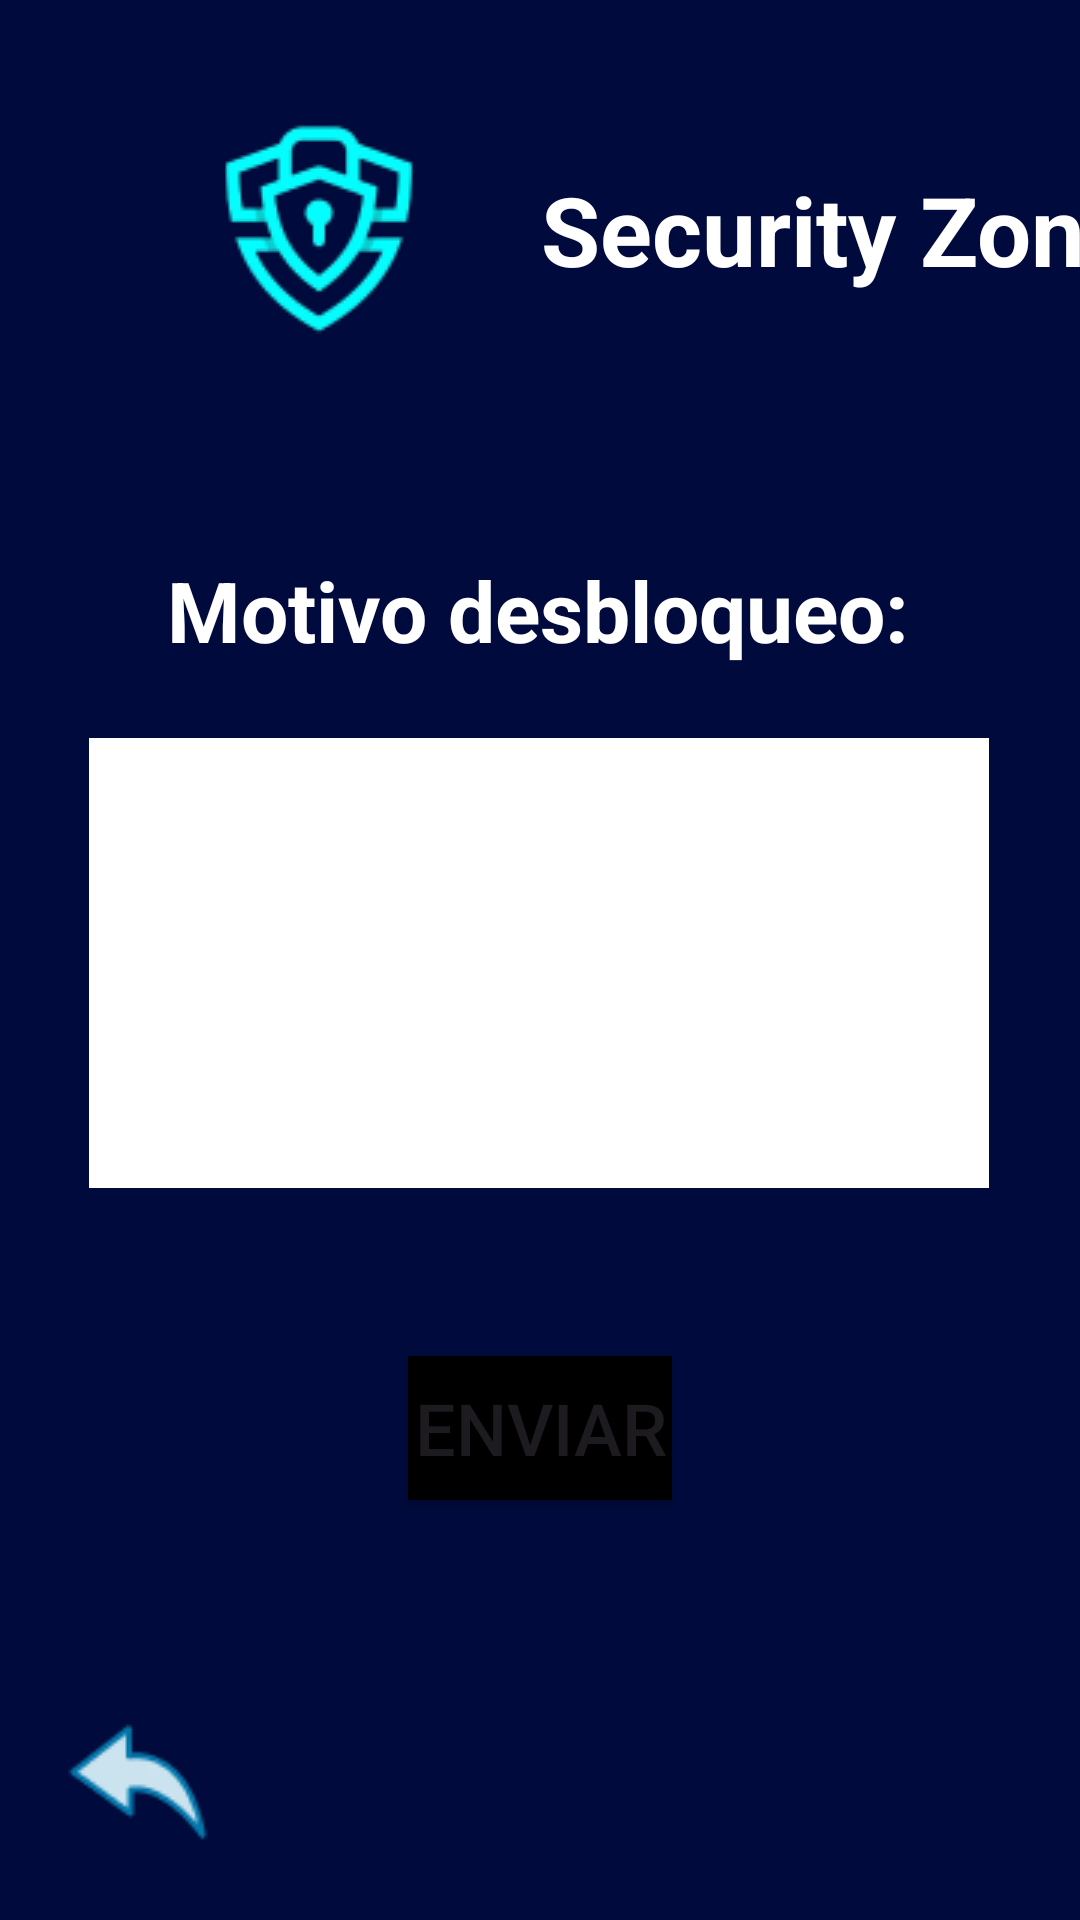

Android layout source for this screen:
<!-- AndroidManifest.xml: application theme Theme.SecurityZone -->
<!-- res/layout/activity_motivo.xml -->
<?xml version="1.0" encoding="utf-8"?>
<androidx.constraintlayout.widget.ConstraintLayout xmlns:android="http://schemas.android.com/apk/res/android"
    xmlns:app="http://schemas.android.com/apk/res-auto"
    xmlns:tools="http://schemas.android.com/tools"
    android:id="@+id/main"
    android:layout_width="match_parent"
    android:layout_height="match_parent"
    android:background="#000A3C"
    tools:context=".MotivoActivity">

    <ImageView
        android:id="@+id/imageView1"
        android:layout_width="148dp"
        android:layout_height="0dp"
        android:layout_marginTop="36dp"
        android:layout_marginBottom="492dp"
        android:background="#00FFFFFF"
        android:src="@drawable/logo"
        app:layout_constraintEnd_toEndOf="parent"
        app:layout_constraintHorizontal_bias="0.152"
        app:layout_constraintStart_toStartOf="parent"
        app:layout_constraintTop_toTopOf="parent" />

    <TextView
        android:id="@+id/textView3"
        android:layout_width="wrap_content"
        android:layout_height="wrap_content"
        android:text="@string/app_name"
        android:textColor="@color/white"
        android:textSize="32sp"
        android:textStyle="bold"
        app:layout_constraintBottom_toBottomOf="@+id/imageView1"
        app:layout_constraintEnd_toEndOf="parent"
        app:layout_constraintHorizontal_bias="0.0"
        app:layout_constraintStart_toEndOf="@+id/imageView1"
        app:layout_constraintTop_toTopOf="@+id/imageView1" />

    <TextView
        android:id="@+id/textView4"
        android:layout_width="wrap_content"
        android:layout_height="wrap_content"
        android:layout_marginBottom="24dp"
        android:text="Motivo desbloqueo:"
        android:textColor="@color/white"
        android:textSize="28dp"
        android:textStyle="bold"
        app:layout_constraintBottom_toTopOf="@+id/editTextTextMultiLine"
        app:layout_constraintEnd_toEndOf="parent"
        app:layout_constraintHorizontal_bias="0.497"
        app:layout_constraintStart_toStartOf="parent" />

    <EditText
        android:id="@+id/editTextTextMultiLine"
        android:layout_width="300dp"
        android:layout_height="150dp"
        android:layout_marginBottom="56dp"
        android:background="#FFFFFF"
        android:ems="10"
        android:gravity="start|top"
        android:inputType="textMultiLine"
        app:layout_constraintBottom_toTopOf="@+id/button"
        app:layout_constraintEnd_toEndOf="parent"
        app:layout_constraintHorizontal_bias="0.497"
        app:layout_constraintStart_toStartOf="parent" />


    <Button
        android:id="@+id/button"
        android:layout_width="wrap_content"
        android:layout_height="wrap_content"
        android:layout_marginStart="113dp"
        android:layout_marginTop="452dp"
        android:layout_marginEnd="113dp"
        android:background="@color/black"
        android:text="Enviar"
        android:textSize="24dp"
        app:layout_constraintEnd_toEndOf="parent"
        app:layout_constraintStart_toStartOf="parent"
        app:layout_constraintTop_toTopOf="parent" />

    <ImageButton
        android:id="@+id/backButton"
        android:layout_width="wrap_content"
        android:layout_height="wrap_content"
        android:layout_marginStart="16dp"
        android:layout_marginBottom="16dp"
        android:background="#00FFFFFF"
        app:layout_constraintBottom_toBottomOf="parent"
        app:layout_constraintStart_toStartOf="parent"
        app:srcCompat="@drawable/atras" />

</androidx.constraintlayout.widget.ConstraintLayout>
<!-- resources referenced by this layout -->
<resources>
  <color name="black">#FF000000</color>
  <color name="white">#FFFFFFFF</color>
  <!-- drawable atras: png bitmap (drawable, 2301 bytes) -->
  <!-- drawable logo: png bitmap (drawable, 6660 bytes) -->
  <string name="app_name">Security Zone</string>
  <style name="Theme.SecurityZone" parent="Base.Theme.SecurityZone" />
  <style name="Base.Theme.SecurityZone" parent="Theme.Material3.DayNight.NoActionBar">
          
          
      </style>
</resources>
